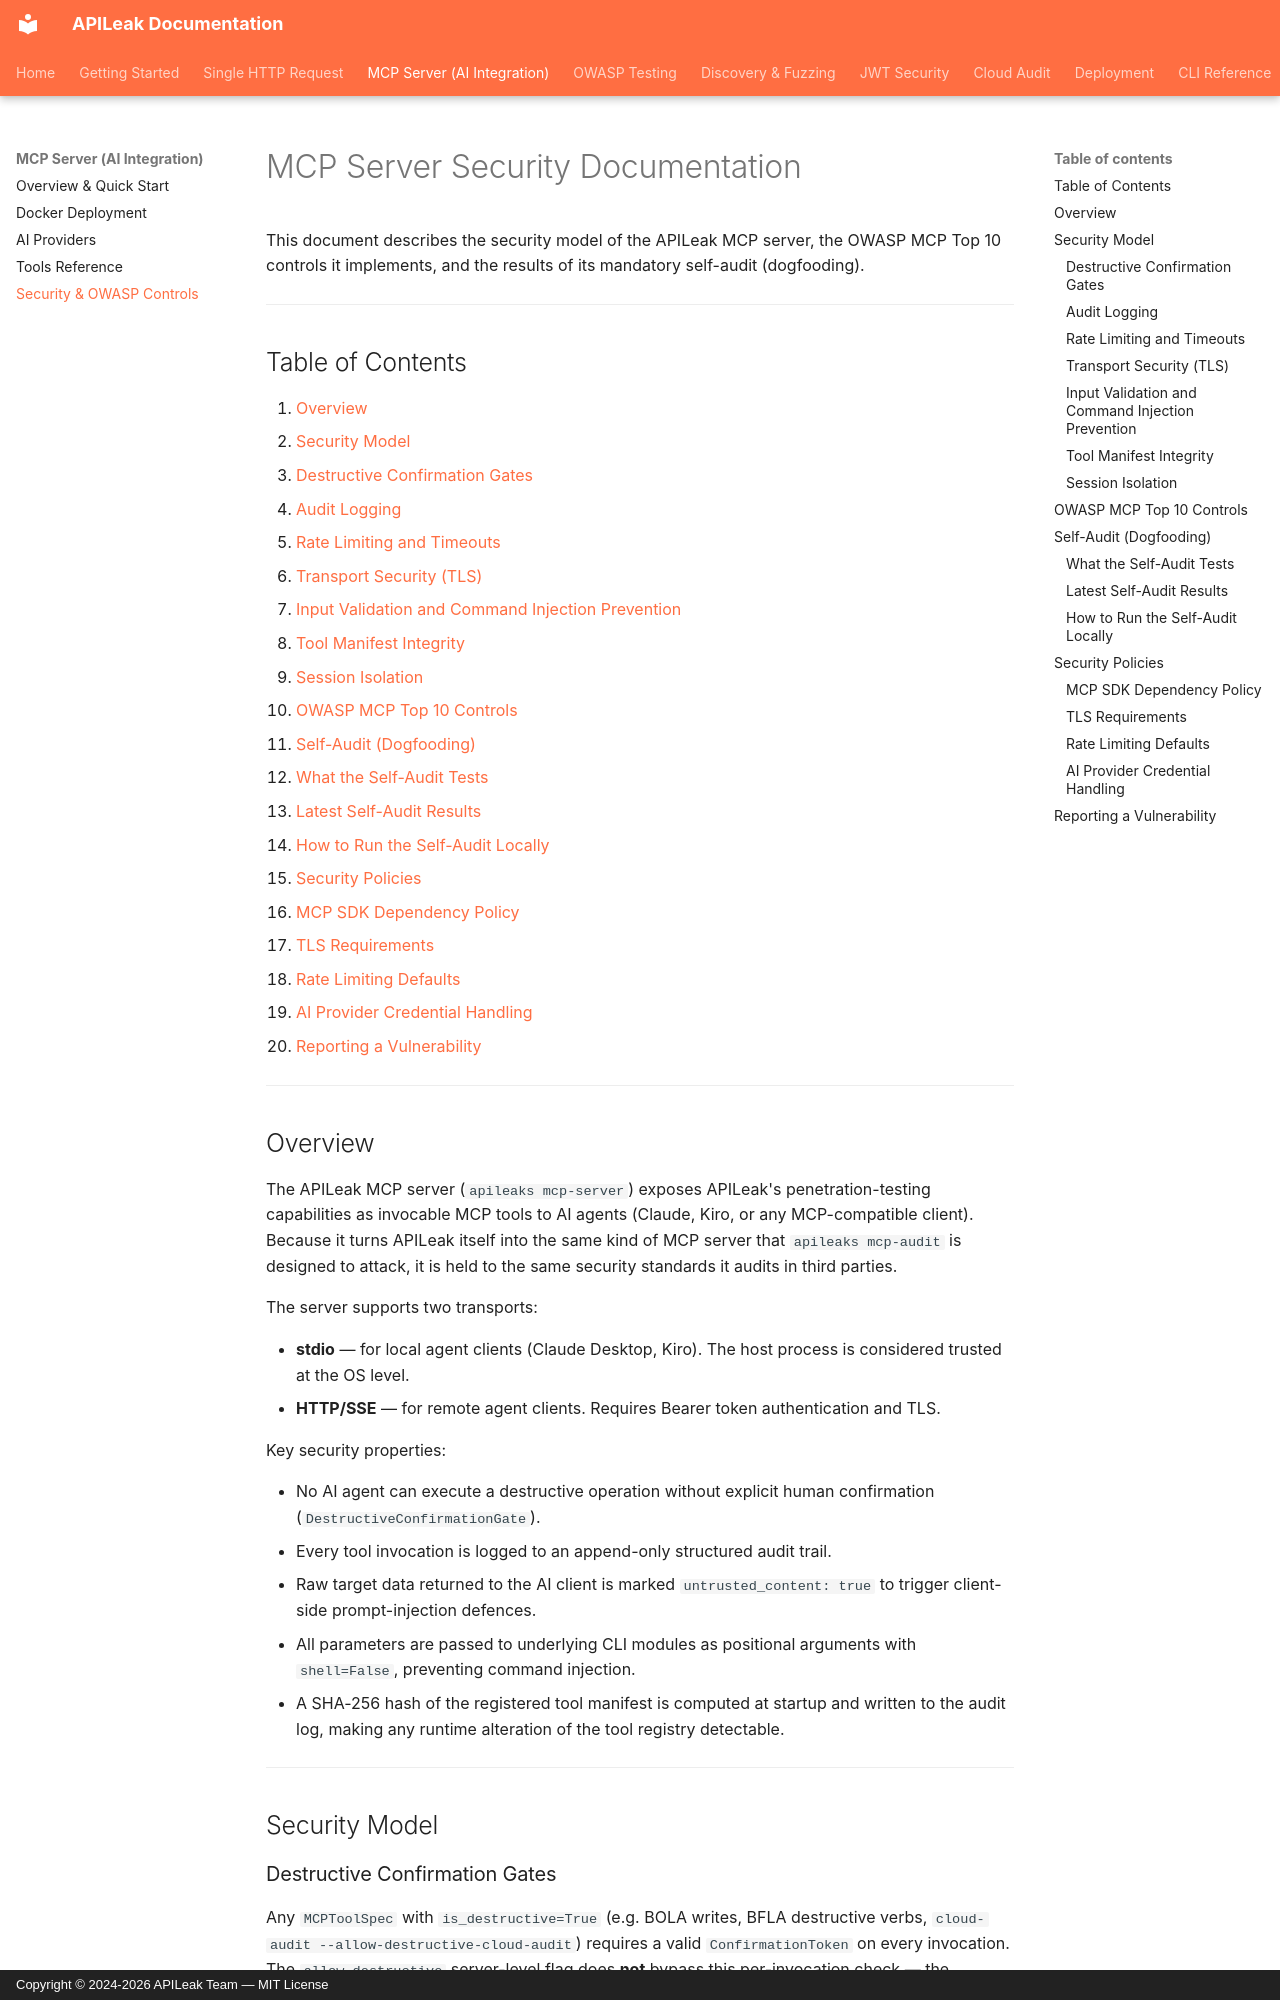

repository: MoisesTapia/apileaks · page: mcp_server_security/index.html · generator: mkdocs · copyright: Copyright © 2024-2026 APILeak Team — MIT License

# MCP Server Security Documentation

This document describes the security model of the APILeak MCP server, the OWASP MCP Top 10 controls it implements, and the results of its mandatory self-audit (dogfooding).

---

## Table of Contents

1. [Overview](#overview)
2. [Security Model](#security-model)
   - [Destructive Confirmation Gates](#destructive-confirmation-gates)
   - [Audit Logging](#audit-logging)
   - [Rate Limiting and Timeouts](#rate-limiting-and-timeouts)
   - [Transport Security (TLS)](#transport-security-tls)
   - [Input Validation and Command Injection Prevention](#input-validation-and-command-injection-prevention)
   - [Tool Manifest Integrity](#tool-manifest-integrity)
   - [Session Isolation](#session-isolation)
3. [OWASP MCP Top 10 Controls](#owasp-mcp-top-10-controls)
4. [Self-Audit (Dogfooding)](#self-audit-dogfooding)
   - [What the Self-Audit Tests](#what-the-self-audit-tests)
   - [Latest Self-Audit Results](#latest-self-audit-results)
   - [How to Run the Self-Audit Locally](#how-to-run-the-self-audit-locally)
5. [Security Policies](#security-policies)
   - [MCP SDK Dependency Policy](#mcp-sdk-dependency-policy)
   - [TLS Requirements](#tls-requirements)
   - [Rate Limiting Defaults](#rate-limiting-defaults)
   - [AI Provider Credential Handling](#ai-provider-credential-handling)
6. [Reporting a Vulnerability](#reporting-a-vulnerability)

---

## Overview

The APILeak MCP server (`apileaks mcp-server`) exposes APILeak's penetration-testing capabilities as invocable MCP tools to AI agents (Claude, Kiro, or any MCP-compatible client). Because it turns APILeak itself into the same kind of MCP server that `apileaks mcp-audit` is designed to attack, it is held to the same security standards it audits in third parties.

The server supports two transports:

- **stdio** — for local agent clients (Claude Desktop, Kiro). The host process is considered trusted at the OS level.
- **HTTP/SSE** — for remote agent clients. Requires Bearer token authentication and TLS.

Key security properties:

- No AI agent can execute a destructive operation without explicit human confirmation (`DestructiveConfirmationGate`).
- Every tool invocation is logged to an append-only structured audit trail.
- Raw target data returned to the AI client is marked `untrusted_content: true` to trigger client-side prompt-injection defences.
- All parameters are passed to underlying CLI modules as positional arguments with `shell=False`, preventing command injection.
- A SHA-256 hash of the registered tool manifest is computed at startup and written to the audit log, making any runtime alteration of the tool registry detectable.

---

## Security Model

### Destructive Confirmation Gates

Any `MCPToolSpec` with `is_destructive=True` (e.g. BOLA writes, BFLA destructive verbs, `cloud-audit --allow-destructive-cloud-audit`) requires a valid `ConfirmationToken` on every invocation. The `allow_destructive` server-level flag does **not** bypass this per-invocation check — the confirmation must come from the human operator for each destructive call.

Invocations without a valid `ConfirmationToken` are rejected with a structured `ConfirmationRequiredError` before any part of the underlying operation runs. (Requirements 4.1, 4.2)
